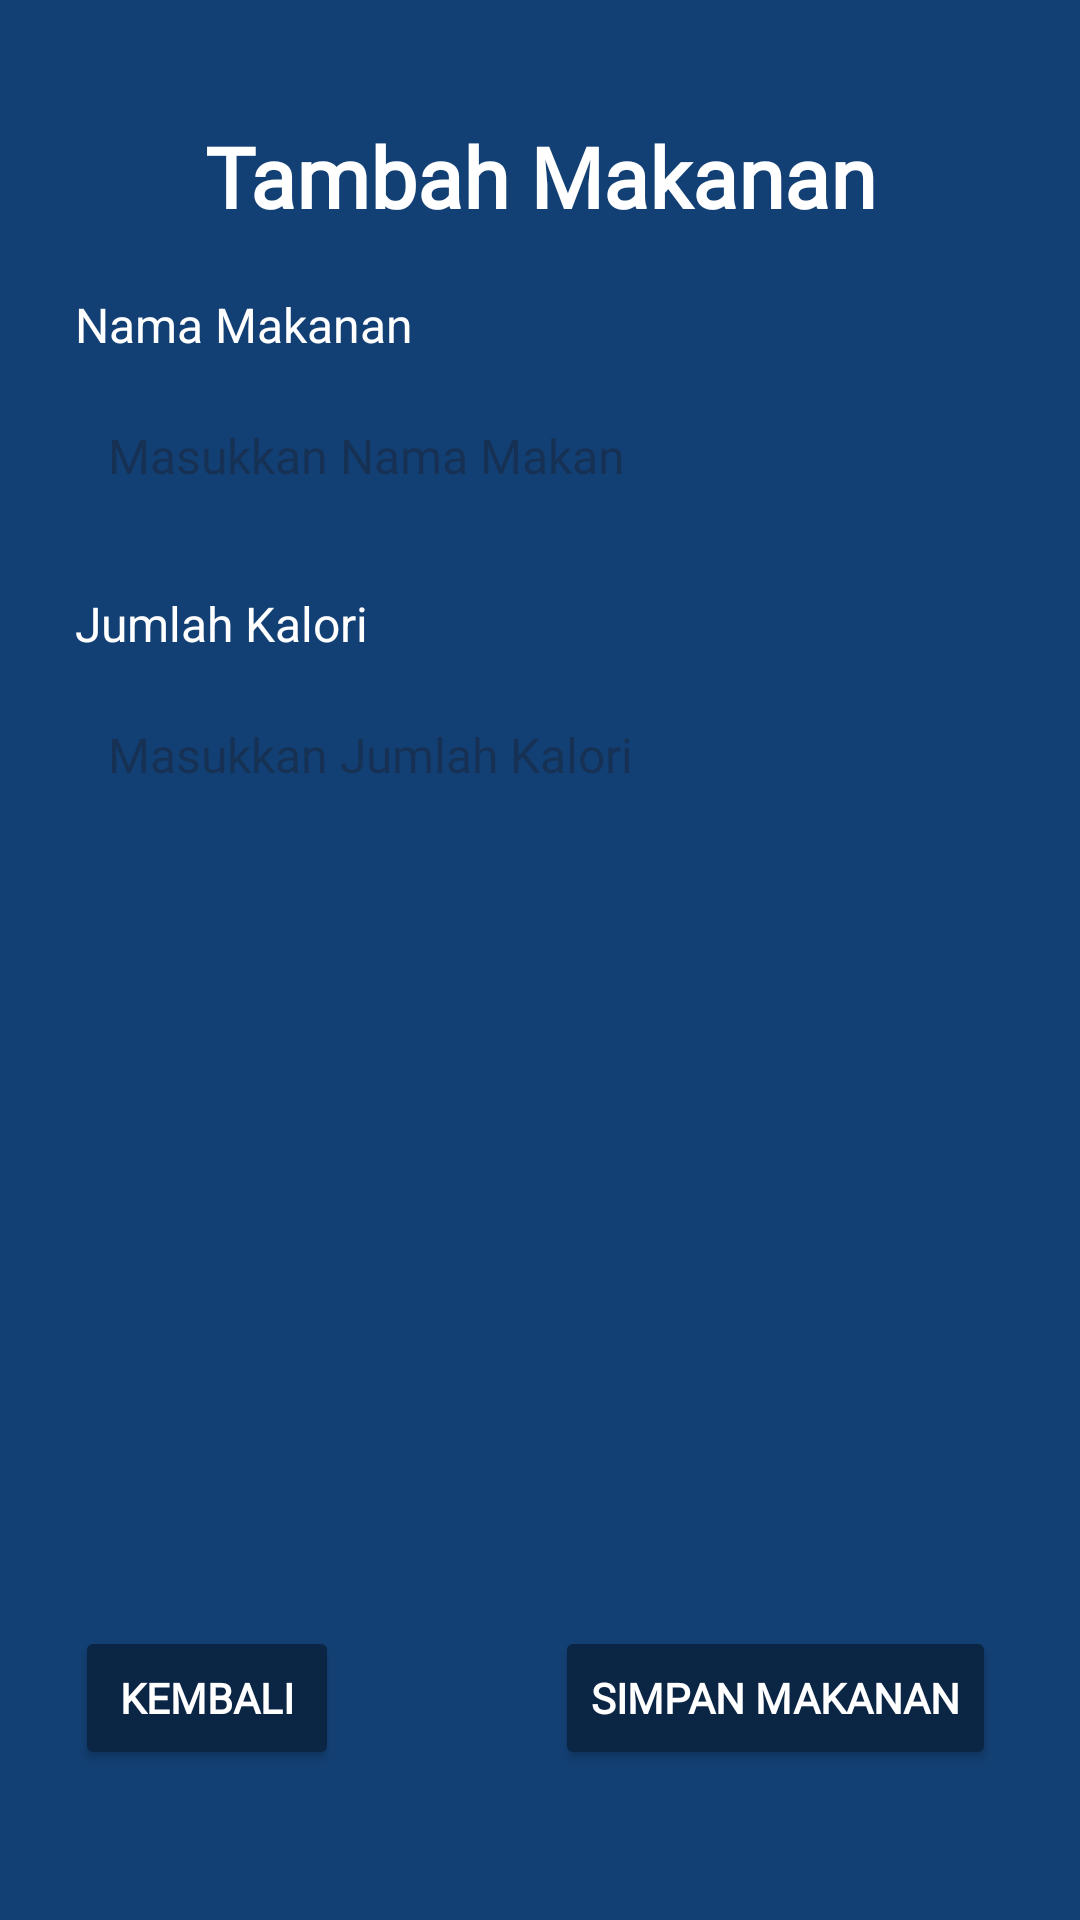

The Android layout XML behind this screen, and the referenced resources:
<!-- AndroidManifest.xml: application theme Theme.CalorieTracker -->
<!-- res/layout/activity_editadmin.xml -->
<?xml version="1.0" encoding="utf-8"?>
<androidx.constraintlayout.widget.ConstraintLayout xmlns:android="http://schemas.android.com/apk/res/android"
    xmlns:app="http://schemas.android.com/apk/res-auto"
    xmlns:tools="http://schemas.android.com/tools"
    android:layout_width="match_parent"
    android:layout_height="match_parent"
    tools:context=".AddActivity"
    android:padding="25dp"
    android:background="@color/oceanblue"
    >

    <TextView
        android:id="@+id/txt_addform"
        android:layout_width="match_parent"
        android:layout_height="wrap_content"
        style="@style/Title"
        android:text="Tambah Makanan"
        android:textColor="@color/white"
        android:fontFamily="@font/poppinsmedium"
        app:layout_constraintTop_toTopOf="parent"
        app:layout_constraintStart_toStartOf="parent"
        app:layout_constraintEnd_toEndOf="parent"
        />

    <androidx.constraintlayout.widget.ConstraintLayout
        android:id="@+id/container_edit_waktu_makanan"
        android:layout_width="match_parent"
        android:layout_height="wrap_content"
        android:layout_marginTop="20dp"
        app:layout_constraintStart_toStartOf="parent"
        app:layout_constraintTop_toBottomOf="@id/txt_addform">

        <TextView
            android:id="@+id/txt_nama_makanan"
            android:layout_width="wrap_content"
            android:layout_height="wrap_content"
            android:text="Nama Makanan"
            style="@style/txttviewinput"
            />

        <EditText
            android:id="@+id/edit_nama_makanan"
            android:layout_width="match_parent"
            android:layout_height="50dp"
            android:layout_marginTop="8dp"
            app:layout_constraintStart_toStartOf="parent"
            app:layout_constraintTop_toBottomOf="@id/txt_nama_makanan"
            android:hint="Masukkan Nama Makan"
            android:textAlignment="textStart"
            style="@style/Input"
            />

    </androidx.constraintlayout.widget.ConstraintLayout>

    <androidx.constraintlayout.widget.ConstraintLayout
        android:id="@+id/container_jumlah_kalori"
        android:layout_width="match_parent"
        android:layout_height="wrap_content"
        android:layout_marginTop="20dp"
        app:layout_constraintStart_toStartOf="parent"
        app:layout_constraintTop_toBottomOf="@id/container_edit_waktu_makanan">

        <TextView
            android:id="@+id/txt_jumlah_kalori"
            android:layout_width="wrap_content"
            android:layout_height="wrap_content"
            android:text="Jumlah Kalori"
            style="@style/txttviewinput"
            />

        <EditText
            android:id="@+id/edit_jumlah_kalori"
            android:layout_width="match_parent"
            android:layout_height="50dp"
            android:layout_marginTop="8dp"
            app:layout_constraintStart_toStartOf="parent"
            app:layout_constraintTop_toBottomOf="@id/txt_jumlah_kalori"
            android:hint="Masukkan Jumlah Kalori"
            style="@style/Input"
            />

    </androidx.constraintlayout.widget.ConstraintLayout>


    <Button
        android:id="@+id/btn_back"
        style="@style/button"
        android:layout_width="wrap_content"
        android:layout_height="wrap_content"
        android:layout_marginBottom="25dp"
        android:text="Kembali"
        app:layout_constraintBottom_toBottomOf="parent"
        app:layout_constraintStart_toStartOf="parent" />

    <Button
        android:id="@+id/btn_edit"
        style="@style/button"
        android:layout_width="wrap_content"
        android:layout_height="wrap_content"
        android:layout_marginStart="72dp"
        android:layout_marginBottom="25dp"
        android:text="Simpan Makanan"
        app:layout_constraintBottom_toBottomOf="parent"
        app:layout_constraintStart_toEndOf="@id/btn_back"
        />


</androidx.constraintlayout.widget.ConstraintLayout>
<!-- resources referenced by this layout -->
<resources>
  <color name="oceanblue">#134074</color>
  <color name="white">#FFFFFFFF</color>
  <style name="Input">
          <item name="android:layout_width">match_parent</item>
          <item name="android:layout_height">wrap_content</item>
          <item name="android:background">@drawable/border</item>
          <item name="android:padding">11dp</item>
          <item name="android:layout_marginBottom">20dp</item>
          <item name="android:fontFamily">@font/poppinsmedium</item>
          <item name="android:textSize">16dp</item>
      </style>
  <style name="Title">
          <item name="android:textColor">@color/oldblue</item>
          <item name="android:textSize">28sp</item>
          <item name="android:textAlignment">center</item>
          <item name="android:textStyle">bold</item>
          <item name="android:layout_marginTop">15dp</item>
          <item name="android:layout_marginBottom">15dp</item>
          <item name="android:fontFamily">@font/poppinsmedium</item>
      </style>
  <style name="button">
          <item name="android:layout_gravity">center</item>
          <item name="android:layout_width">300dp</item>
          <item name="android:layout_height">wrap_content</item>
          <item name="android:textColor">@color/white</item>
          <item name="android:textStyle">bold</item>
          <item name="android:radius">20dp</item>
          <item name="android:fontFamily">@font/poppinsmedium</item>
          <item name="android:backgroundTint">@color/oldblue</item>
          <item name="android:layout_marginTop">30dp</item>
          <item name="android:layout_marginBottom">30dp</item>
      </style>
  <style name="txttviewinput">
          <item name="android:textColor">@color/white</item>
          <item name="android:textSize">16dp</item>
      </style>
  <style name="Theme.CalorieTracker" parent="Base.Theme.CalorieTracker" />
  <color name="oldblue">#0B2545</color>
  <style name="Base.Theme.CalorieTracker" parent="Theme.Material3.DayNight.NoActionBar">
          
          
      </style>
</resources>
